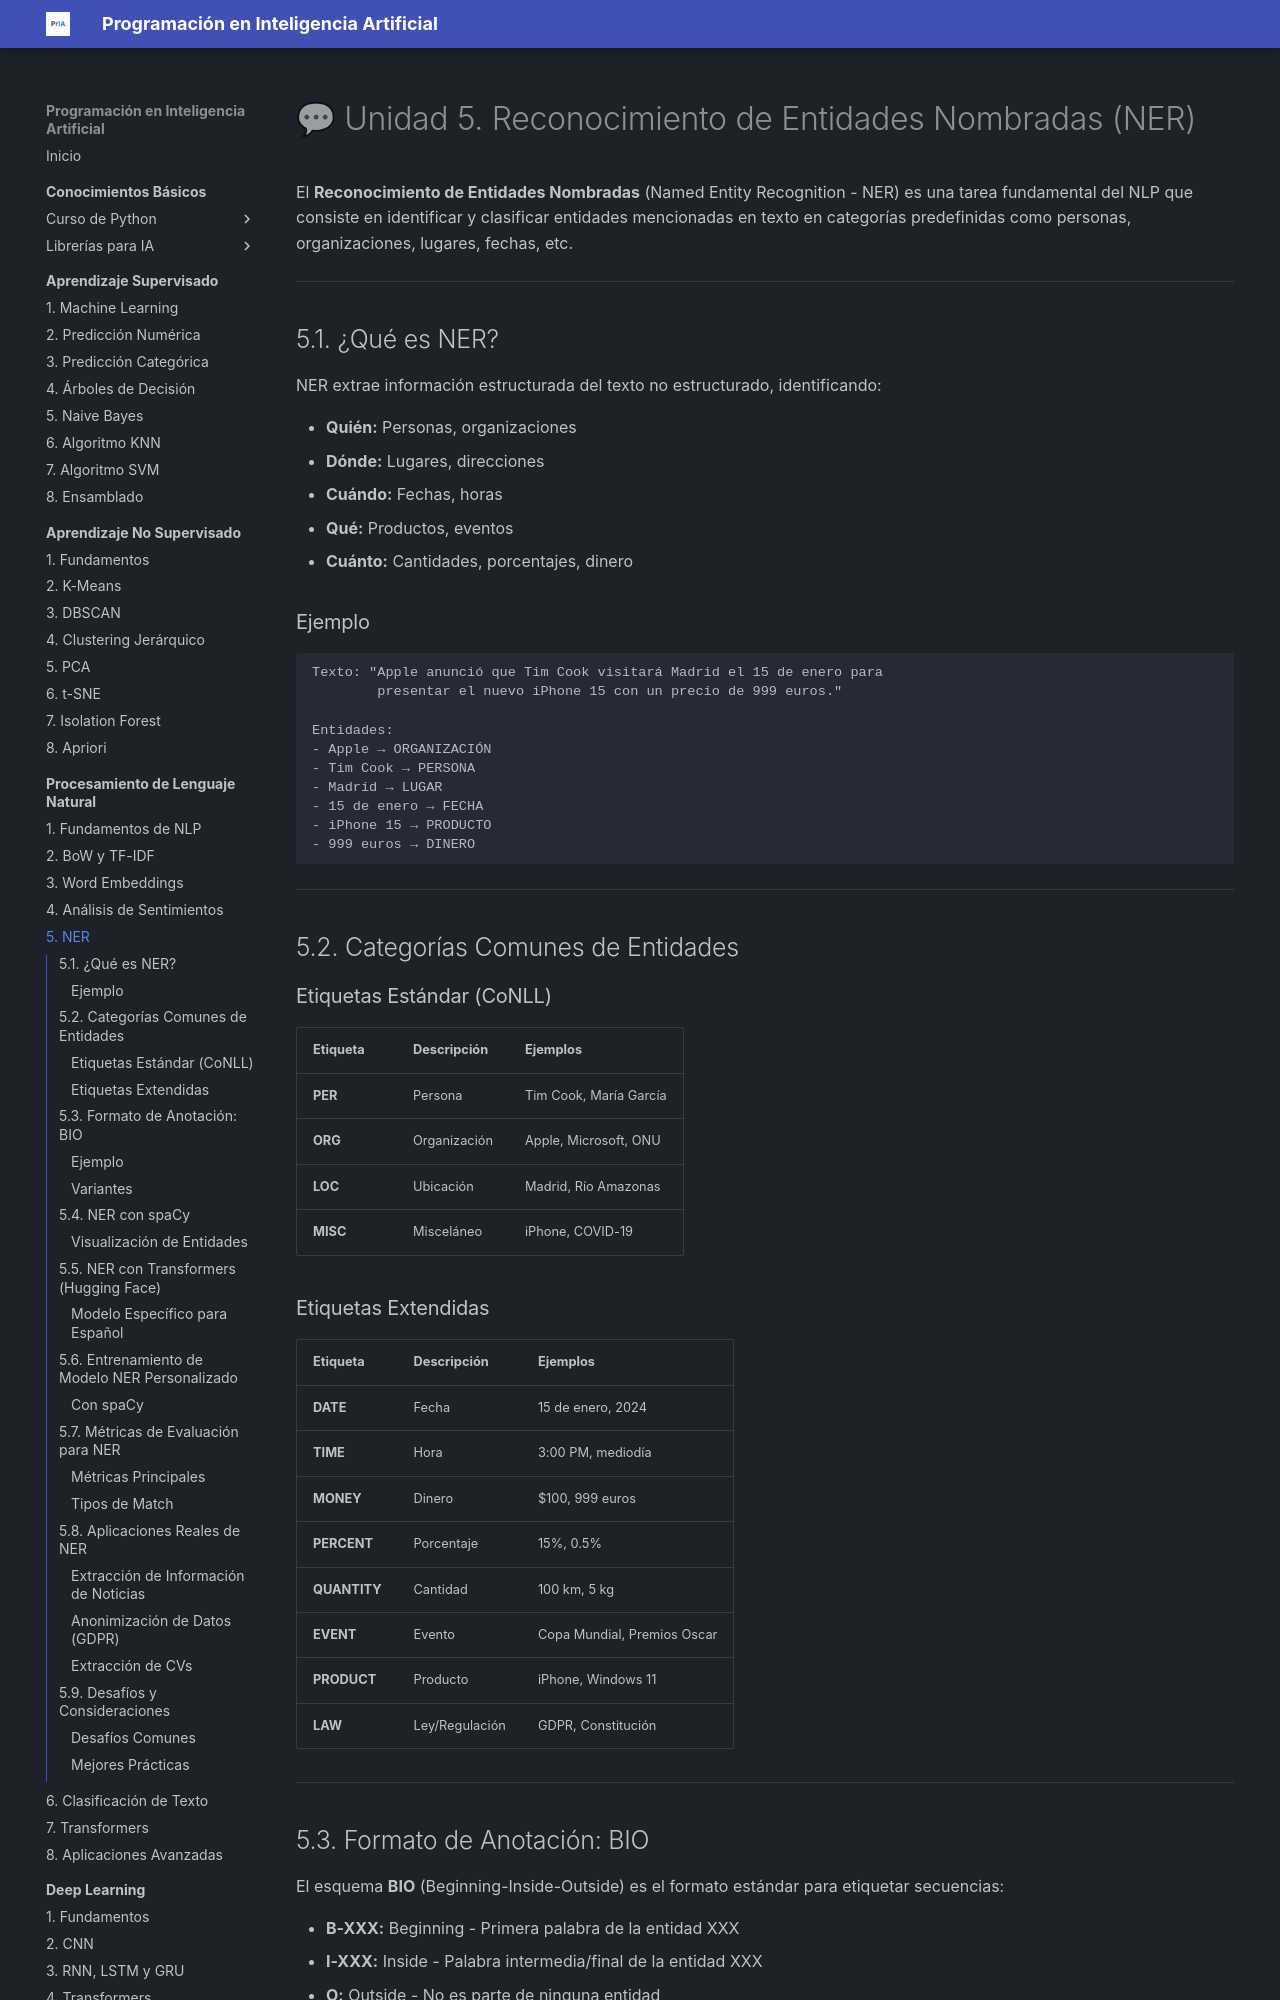

repository: fmgarcia/programacionIA.github.io · page: procesamiento-lenguaje-natural/05-ner/index.html · generator: mkdocs

# 💬 Unidad 5. Reconocimiento de Entidades Nombradas (NER)

El **Reconocimiento de Entidades Nombradas** (Named Entity Recognition - NER) es una tarea fundamental del NLP que consiste en identificar y clasificar entidades mencionadas en texto en categorías predefinidas como personas, organizaciones, lugares, fechas, etc.

---

## 5.1. ¿Qué es NER?

NER extrae información estructurada del texto no estructurado, identificando:

*   **Quién:** Personas, organizaciones
*   **Dónde:** Lugares, direcciones
*   **Cuándo:** Fechas, horas
*   **Qué:** Productos, eventos
*   **Cuánto:** Cantidades, porcentajes, dinero

### Ejemplo

```
Texto: "Apple anunció que Tim Cook visitará Madrid el 15 de enero para 
        presentar el nuevo iPhone 15 con un precio de 999 euros."

Entidades:
- Apple → ORGANIZACIÓN
- Tim Cook → PERSONA
- Madrid → LUGAR
- 15 de enero → FECHA
- iPhone 15 → PRODUCTO
- 999 euros → DINERO
```

---

## 5.2. Categorías Comunes de Entidades

### Etiquetas Estándar (CoNLL)

| Etiqueta | Descripción | Ejemplos |
| :--- | :--- | :--- |
| **PER** | Persona | Tim Cook, María García |
| **ORG** | Organización | Apple, Microsoft, ONU |
| **LOC** | Ubicación | Madrid, Río Amazonas |
| **MISC** | Misceláneo | iPhone, COVID-19 |

### Etiquetas Extendidas

| Etiqueta | Descripción | Ejemplos |
| :--- | :--- | :--- |
| **DATE** | Fecha | 15 de enero, 2024 |
| **TIME** | Hora | 3:00 PM, mediodía |
| **MONEY** | Dinero | $100, 999 euros |
| **PERCENT** | Porcentaje | 15%, 0.5% |
| **QUANTITY** | Cantidad | 100 km, 5 kg |
| **EVENT** | Evento | Copa Mundial, Premios Oscar |
| **PRODUCT** | Producto | iPhone, Windows 11 |
| **LAW** | Ley/Regulación | GDPR, Constitución |

---

## 5.3. Formato de Anotación: BIO

El esquema **BIO** (Beginning-Inside-Outside) es el formato estándar para etiquetar secuencias:

*   **B-XXX:** Beginning - Primera palabra de la entidad XXX
*   **I-XXX:** Inside - Palabra intermedia/final de la entidad XXX
*   **O:** Outside - No es parte de ninguna entidad

### Ejemplo

```
Texto:     Tim    Cook   visitará   Madrid   el   próximo   lunes
Etiquetas: B-PER  I-PER  O          B-LOC    O    O         B-DATE
```
